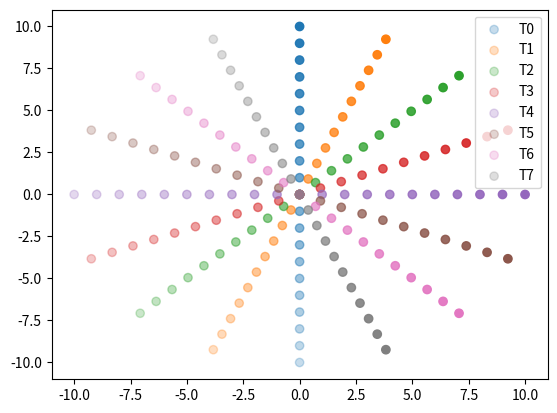

Generate this figure with matplotlib: (Note: this script raises an exception after producing the figure.)
"""
TODO: Recreate data generator based on constant velocity vectors 
      Which are euler stepped to generate positions, under the constraint that the 
      velocity length vector is fixed for all tracks (to ensure collision)

TODO: Generate CSV 


"""

import numpy as np

import matplotlib.pyplot as plt

from dataclasses import dataclass
dt = 0.1
sog = 1.0


@dataclass
class CVObject:
    x: float
    y: float
    vx: float
    vy: float
    dt: float = 1
    
    def __post_init__(self):
        self.track = np.array([[self.x, self.y]])
        

    def step(self):
        self.x += self.vx * self.dt
        self.y += self.vy * self.dt
        self.track = np.append(self.track, [[self.x, self.y]], axis=0)

    def scatter(self, decay_opacity=True):
        if decay_opacity:
            alpha = np.linspace(0.25, 1, len(self.track))
        else:
            alpha = 1

        plt.scatter(self.track[:, 0], self.track[:, 1], alpha=alpha)


def plot_lambda(x, f):
    decaying_opacity = np.linspace(0.25, 1, len(x))
    plt.scatter(f(x)[0], f(x)[1], alpha=decaying_opacity)


def cv_object(r, theta):
    return CVObject(-r * np.cos(theta),
                    -r * np.sin(theta),
                    np.cos(theta),
                    np.sin(theta))
    

# def generate_csv(X, functions):
    
#     for step in X:
#         for f in functions:
#             x = f(X[step])[0]
#             y = f(X[step])[1]
#             t = np.round(step * 0.1, 4)
#             vx = 
#             vy = 



if __name__ == "__main__":

    n_traj = 8
    n_steps = 20

    beta = np.pi / n_traj
    theta = np.pi / 2

    objects = []
    for i in range(n_traj):
        objects.append(cv_object(10, theta - i*beta))

    for step in range(n_steps):
        for object in objects:
            object.step()

    for object in objects:
        object.scatter()

    legend = []
    for i in range(n_traj):
        legend.append(f"T{i}")

    leg = plt.legend(legend)
    for lh in leg.legendHandles: 
        lh.set_alpha(1)
        
    plt.title("Manually generated test scenario. Points with greater alpha are more recent.")
    plt.xlim([-11, 11])
    plt.ylim([-11, 11])
    plt.show()